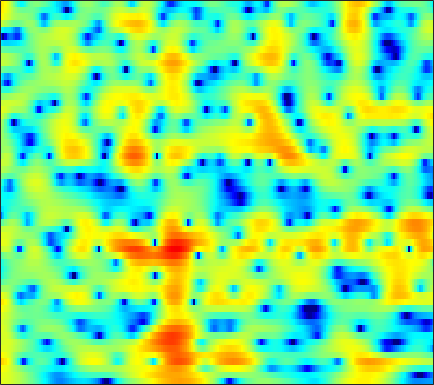

The data file committed next to this chart (first rows):
4.1344, 4.0397, 3.881, 3.6783, 3.4975, 3.2154, 2.8935, 2.6229, 2.2259, 1.791, 1.3172, 0.93878, 0.39907, -0.19051, -0.66438, -1.343, -2.0739, -2.6596, -3.4908, -4.3905, -5.3559, -6.1126, -7.1526, -8.2025
4.254, 4.181, 4.028, 3.813, 3.615, 3.304, 2.944, 2.642, 2.2, 1.716, 1.192, 0.7735, 0.181, -0.4532, -0.9559, -1.666, -2.426, -3.031, -3.884, -4.791, -5.744, -6.484, -7.477, -8.425
5.154, 4.924, 4.526, 4.026, 3.591, 2.942, 2.232, 1.674, 0.9313, 0.216, -0.4267, -0.8481, -1.323, -1.711, -1.959, -2.258, -2.554, -2.792, -3.144, -3.541, -3.985, -4.342, -4.834, -5.31
7.202, 6.787, 6.043, 5.062, 4.141, 2.617, 0.663, -1.186, -4.403, -9.065, -15.36, -14.48, -9.256, -5.987, -4.387, -2.95, -2.06, -1.662, -1.419, -1.466, -1.781, -2.201, -3.001, -4.134
5.324, 5.077, 4.596, 3.945, 3.344, 2.398, 1.319, 0.4598, -0.6772, -1.657, -2.324, -2.572, -2.612, -2.459, -2.313, -2.141, -2.045, -2.036, -2.106, -2.26, -2.483, -2.683, -2.973, -3.269
3.855, 3.899, 3.832, 3.635, 3.409, 3.015, 2.545, 2.157, 1.607, 1.043, 0.4746, 0.04991, -0.5286, -1.147, -1.651, -2.388, -3.232, -3.939, -4.946, -5.936, -6.722, -7.025, -6.927, -6.325
3.307, 3.57, 3.719, 3.664, 3.51, 3.176, 2.733, 2.353, 1.805, 1.25, 0.6992, 0.2873, -0.2713, -0.8855, -1.416, -2.278, -3.422, -4.535, -6.492, -9.233, -13.14, -16.09, -14.27, -9.883
3.469, 3.599, 3.492, 3.073, 2.558, 1.61, 0.38, -0.6922, -2.2, -3.478, -4.105, -4.032, -3.45, -2.715, -2.238, -1.781, -1.551, -1.514, -1.584, -1.713, -1.792, -1.762, -1.56, -1.189
3.865, 3.699, 3.245, 2.491, 1.705, 0.3067, -1.595, -3.443, -6.659, -10.66, -12.16, -9.926, -6.632, -4.235, -2.927, -1.656, -0.7554, -0.2617, 0.2025, 0.5092, 0.7213, 0.841, 0.9531, 1.004
3.626, 3.384, 2.935, 2.348, 1.821, 1.022, 0.156, -0.4933, -1.287, -1.884, -2.195, -2.224, -2.038, -1.693, -1.394, -0.9976, -0.6534, -0.436, -0.2203, -0.09087, -0.03975, -0.0493, -0.1111, -0.2316
3.932, 3.659, 3.215, 2.691, 2.26, 1.66, 1.059, 0.629, 0.1113, -0.3017, -0.6012, -0.742, -0.8407, -0.8642, -0.8491, -0.8108, -0.789, -0.7992, -0.856, -0.9757, -1.18, -1.398, -1.737, -2.085
5.103, 4.733, 4.125, 3.394, 2.774, 1.895, 1.002, 0.3697, -0.3562, -0.8868, -1.174, -1.251, -1.208, -1.065, -0.9282, -0.7412, -0.6305, -0.6322, -0.7447, -1.038, -1.555, -2.125, -3.156, -4.468
6.249, 5.817, 4.992, 3.861, 2.778, 0.9836, -1.24, -3.125, -5.56, -6.823, -6.307, -5.349, -4.085, -3.024, -2.358, -1.614, -0.9343, -0.5012, -0.1091, -0.005826, -0.2157, -0.6247, -1.681, -3.465
4.243, 4.037, 3.433, 2.415, 1.327, -0.6387, -3.33, -5.909, -9.812, -11.79, -10.51, -9.417, -8.768, -8.908, -9.096, -8.485, -6.562, -4.79, -2.674, -1.084, -0.01404, 0.4965, 0.8636, 0.9797
0.9631, 1.225, 1.298, 1.066, 0.704, -0.01064, -0.9469, -1.717, -2.745, -3.782, -4.822, -5.729, -7.312, -9.627, -11.58, -12.19, -8.95, -6.315, -3.55, -1.471, 0.04068, 0.8434, 1.631, 2.154
-2.233, -1.493, -0.7401, -0.2561, -0.03934, 0.07669, 0.02451, -0.1075, -0.3845, -0.7306, -1.124, -1.429, -1.812, -2.078, -2.133, -1.988, -1.561, -1.063, -0.3062, 0.4129, 1.027, 1.405, 1.772, 1.983
-4.734, -3.643, -2.455, -1.533, -0.9969, -0.4499, -0.05079, 0.1528, 0.3321, 0.4479, 0.5045, 0.5225, 0.5481, 0.5922, 0.6347, 0.749, 0.8928, 1.008, 1.168, 1.314, 1.374, 1.393, 1.325, 1.14
-5.28, -4.244, -3.063, -2.069, -1.45, -0.7762, -0.2445, 0.08902, 0.4534, 0.7453, 0.9866, 1.147, 1.317, 1.452, 1.519, 1.594, 1.633, 1.605, 1.515, 1.377, 1.175, 0.9772, 0.6334, 0.2128
-4.538, -3.518, -2.411, -1.558, -1.061, -0.5541, -0.187, 0.04009, 0.3318, 0.6292, 0.9644, 1.232, 1.574, 1.862, 2.031, 2.128, 2.1, 2.006, 1.748, 1.343, 0.8491, 0.3789, -0.2806, -0.9697
-1.902, -0.9075, -0.04394, 0.3495, 0.3704, 0.0987, -0.4201, -0.8545, -1.194, -0.9759, -0.2023, 0.5397, 1.534, 2.326, 2.764, 3.072, 3.068, 2.905, 2.454, 1.7, 0.6822, -0.2332, -1.615, -3.239
2.71, 3.063, 3.176, 2.818, 2.168, 0.6392, -1.958, -5.168, -14.2, -13.7, -4.854, -1.672, 0.9201, 2.466, 3.118, 3.535, 3.456, 3.063, 2.232, 1.033, -0.5184, -1.825, -3.887, -6.11
4.267, 4.245, 4.025, 3.537, 2.989, 1.992, 0.7984, -0.1234, -1.05, -1.193, -0.5487, 0.1584, 1.031, 1.649, 1.822, 1.713, 1.204, 0.4576, -1.015, -3.042, -5.844, -8.481, -12.18, -13.21
3.946, 3.887, 3.734, 3.475, 3.216, 2.795, 2.31, 1.955, 1.526, 1.22, 1.008, 0.9149, 0.8363, 0.7201, 0.6153, 0.2636, -0.3412, -0.9752, -2.307, -4.124, -6.635, -8.869, -12.1, -12.5
2.747, 2.821, 2.927, 2.986, 2.953, 2.792, 2.461, 2.111, 1.532, 0.8465, 0.1583, -0.3011, -0.7103, -0.8228, -0.717, -0.4562, -0.2784, -0.2417, -0.3942, -0.8084, -1.344, -1.831, -2.462, -2.945
-1.861, -1.023, 0.08034, 0.9274, 1.335, 1.542, 1.363, 0.9374, -0.05915, -1.654, -3.976, -6.265, -9.195, -8.257, -5.855, -2.952, -0.8789, 0.1896, 1.231, 1.826, 2.138, 2.212, 2.212, 1.996
-10.99, -7.474, -4.57, -2.814, -1.967, -1.338, -1.186, -1.38, -2.062, -3.247, -5.027, -6.611, -8.223, -7.562, -5.795, -3.358, -1.346, -0.1692, 1.012, 1.87, 2.431, 2.709, 2.924, 2.982
-6.781, -6.081, -5.057, -4.133, -3.565, -2.985, -2.634, -2.491, -2.444, -2.526, -2.637, -2.672, -2.554, -2.166, -1.73, -0.9658, -0.1831, 0.3932, 1.062, 1.597, 2, 2.219, 2.375, 2.455
-4.978, -4.874, -4.659, -4.338, -4.053, -3.632, -3.176, -2.83, -2.372, -1.929, -1.483, -1.156, -0.7127, -0.2563, 0.09631, 0.5494, 0.9845, 1.27, 1.6, 1.836, 1.985, 2.031, 2.026, 1.931
-4.7, -5.026, -5.396, -5.561, -5.468, -5.027, -4.257, -3.563, -2.594, -1.649, -0.789, -0.2083, 0.4777, 1.056, 1.435, 1.831, 2.141, 2.291, 2.4, 2.4, 2.283, 2.119, 1.842, 1.46
-4.813, -6.132, -8.361, -10.87, -11.78, -10.14, -7.236, -5.252, -3.079, -1.362, -0.01823, 0.8061, 1.698, 2.382, 2.768, 3.146, 3.349, 3.403, 3.317, 3.074, 2.658, 2.235, 1.524, 0.6756
-2.93, -4.406, -7, -10.09, -11.41, -9.509, -6.247, -4.189, -2.02, -0.3527, 0.9459, 1.728, 2.558, 3.189, 3.528, 3.831, 3.934, 3.895, 3.666, 3.211, 2.521, 1.827, 0.5981, -0.9714
0.2455, -0.3566, -1.137, -1.75, -1.982, -1.916, -1.506, -1.049, -0.352, 0.3447, 1.02, 1.492, 2.058, 2.518, 2.804, 3.033, 3.121, 3.046, 2.79, 2.299, 1.566, 0.8352, -0.4251, -2.128
2.209, 1.93, 1.508, 1.064, 0.7276, 0.3041, -0.1095, -0.3792, -0.6468, -0.7455, -0.6012, -0.3556, 0.147, 0.6713, 1.059, 1.427, 1.631, 1.624, 1.441, 1.059, 0.4974, 0.01549, -0.7035, -1.486
2.928, 2.939, 2.758, 2.338, 1.813, 0.8306, -0.5072, -1.776, -3.75, -5.553, -6.116, -5.376, -3.711, -2.061, -1.119, -0.1969, 0.241, 0.3556, 0.09345, -0.4687, -1.257, -1.886, -2.365, -2.222
1.624, 2.307, 2.678, 2.455, 1.933, 0.7173, -1.13, -3.067, -6.736, -12.3, -15.19, -11.29, -7.141, -4.592, -3.254, -2.1, -1.463, -1.34, -1.709, -2.882, -5.23, -8.535, -16.9, -11.38
0.4294, 1.029, 1.309, 1.065, 0.6095, -0.3582, -1.685, -2.85, -4.526, -6.068, -7.202, -7.613, -7.631, -7.267, -6.706, -5.752, -4.755, -4.224, -3.719, -3.741, -4.148, -4.458, -4.563, -3.408
1.088, 0.9137, 0.5026, -0.09677, -0.6968, -1.654, -2.819, -3.809, -5.274, -6.992, -9.004, -10.87, -13.97, -16.58, -16.03, -12.27, -9.01, -7.037, -5.141, -3.67, -2.524, -1.741, -0.774, 0.2837
1.341, 0.7147, -0.2044, -1.222, -2.05, -3.167, -4.28, -5.117, -6.268, -7.577, -9.164, -10.66, -13.1, -14.82, -14.3, -11.54, -8.545, -6.736, -4.641, -2.955, -1.519, -0.6353, 0.5185, 1.515
1.225, 0.2307, -1.312, -3.112, -4.511, -6.227, -7.314, -7.62, -7.59, -7.382, -7.316, -7.275, -7.243, -6.989, -6.647, -5.833, -4.827, -3.98, -2.807, -1.671, -0.6004, 0.1711, 1.127, 2.006
1.797, 0.6001, -1.526, -4.521, -7.691, -14.86, -23.96, -14.57, -9.379, -6.787, -5.364, -4.664, -4.048, -3.692, -3.48, -3.19, -2.846, -2.452, -1.892, -1.165, -0.4056, 0.2488, 1.05, 1.866
3.373, 2.618, 1.282, -0.3935, -1.78, -3.49, -4.307, -4.15, -3.33, -2.464, -1.833, -1.627, -1.635, -2.007, -2.412, -3.156, -3.86, -4.151, -4.095, -3.417, -2.419, -1.65, -0.711, 0.1482
4.04, 3.874, 3.492, 2.985, 2.599, 2.12, 1.771, 1.592, 1.419, 1.247, 0.9491, 0.5516, -0.3032, -1.593, -2.989, -5.745, -10.1, -15.51, -16.15, -10.25, -6.975, -5.668, -4.763, -4.551
2.914, 3.093, 3.21, 3.232, 3.193, 3.129, 3.033, 2.95, 2.788, 2.525, 2.085, 1.639, 0.7858, -0.3849, -1.565, -3.465, -5.621, -7.043, -7.727, -7.095, -6.432, -6.377, -7.354, -10.12
0.4149, 0.6272, 0.8375, 1.04, 1.202, 1.45, 1.7, 1.868, 2.035, 2.09, 2.012, 1.85, 1.505, 0.9807, 0.4909, -0.1885, -0.8805, -1.364, -1.827, -2.21, -2.59, -2.952, -3.616, -4.352
-3.242, -3.564, -3.897, -3.843, -3.442, -2.609, -1.636, -0.9579, -0.1943, 0.3846, 0.7915, 0.9673, 1.085, 1.078, 1.038, 0.903, 0.7433, 0.6313, 0.4707, 0.3066, 0.1565, 0.04379, -0.05999, -0.1146
-7.068, -9.355, -13.82, -16.25, -12.78, -8.396, -5.513, -3.992, -2.537, -1.533, -0.8518, -0.4745, -0.1102, 0.1882, 0.3786, 0.5891, 0.7864, 0.9302, 1.072, 1.209, 1.321, 1.397, 1.501, 1.614
-5.226, -6.825, -8.929, -9.705, -8.778, -6.818, -5.068, -4.067, -3.115, -2.535, -2.211, -2.035, -1.812, -1.508, -1.216, -0.6805, -0.1028, 0.3047, 0.8149, 1.225, 1.527, 1.698, 1.854, 1.998
-0.2747, -0.7894, -1.366, -1.719, -1.828, -1.823, -1.789, -1.841, -2.126, -2.72, -3.616, -4.45, -5.387, -5.521, -4.805, -3.252, -1.655, -0.6277, 0.437, 1.121, 1.485, 1.571, 1.507, 1.333
2.977, 2.718, 2.365, 2.015, 1.723, 1.313, 0.8069, 0.2984, -0.6611, -2.096, -4.313, -6.938, -13.3, -22.79, -11.69, -5.598, -2.291, -0.6463, 0.7557, 1.479, 1.607, 1.307, 0.3921, -1.185
2.456, 2.279, 2.006, 1.709, 1.465, 1.11, 0.6721, 0.2843, -0.3457, -1.135, -2.089, -2.803, -3.547, -3.597, -3.043, -1.773, -0.4147, 0.4171, 1.214, 1.591, 1.464, 0.994, -0.204, -2.294
-1.001, -1.253, -1.551, -1.782, -1.883, -2.014, -2.123, -2.174, -2.191, -2.148, -2.033, -1.89, -1.6, -1.169, -0.716, -0.09607, 0.5276, 0.938, 1.361, 1.577, 1.573, 1.435, 1.05, 0.5597
-6.074, -6.787, -7.138, -7.016, -6.859, -6.709, -6.563, -6.387, -5.899, -5.068, -4.002, -3.195, -2.136, -1.181, -0.5602, 0.1532, 0.7325, 1.116, 1.5, 1.764, 1.94, 2.025, 2.083, 2.131
-15.12, -23.99, -16.64, -12.24, -11.12, -11.18, -12.74, -14.39, -14.02, -10.22, -6.752, -4.759, -2.737, -1.286, -0.5132, 0.2827, 0.8266, 1.102, 1.381, 1.622, 1.847, 2.016, 2.298, 2.585
-4.407, -5.754, -6.412, -6.453, -6.63, -7.55, -9.446, -10.98, -10.8, -7.748, -4.7, -2.901, -1.202, -0.08449, 0.4495, 0.7806, 0.786, 0.601, 0.2982, 0.08814, 0.1609, 0.454, 1.067, 1.772
3.238, 2.471, 1.582, 0.812, 0.3054, -0.3329, -0.8536, -1.066, -1.036, -0.6421, -0.06077, 0.3912, 0.8327, 0.9917, 0.8949, 0.3344, -0.7771, -2.014, -4.353, -7.2, -8.117, -6.485, -3.736, -1.593
5.508, 4.934, 4.15, 3.391, 2.829, 2.145, 1.574, 1.213, 0.8728, 0.6802, 0.586, 0.5199, 0.4167, 0.152, -0.2457, -1.078, -2.45, -3.9, -6.646, -10.23, -11.59, -9.683, -6.762, -4.783
6.075, 5.548, 4.772, 3.915, 3.22, 2.256, 1.286, 0.597, -0.179, -0.6981, -0.903, -0.8992, -0.7913, -0.7148, -0.781, -1.052, -1.575, -2.11, -2.942, -3.731, -4.254, -4.388, -4.491, -4.573
6.296, 5.805, 5.013, 4.007, 3.105, 1.625, -0.2205, -1.828, -4.096, -5.626, -5.27, -4.104, -2.49, -1.222, -0.5346, -0.01997, 0.1527, 0.07046, -0.2211, -0.6746, -1.293, -1.859, -2.699, -3.683
